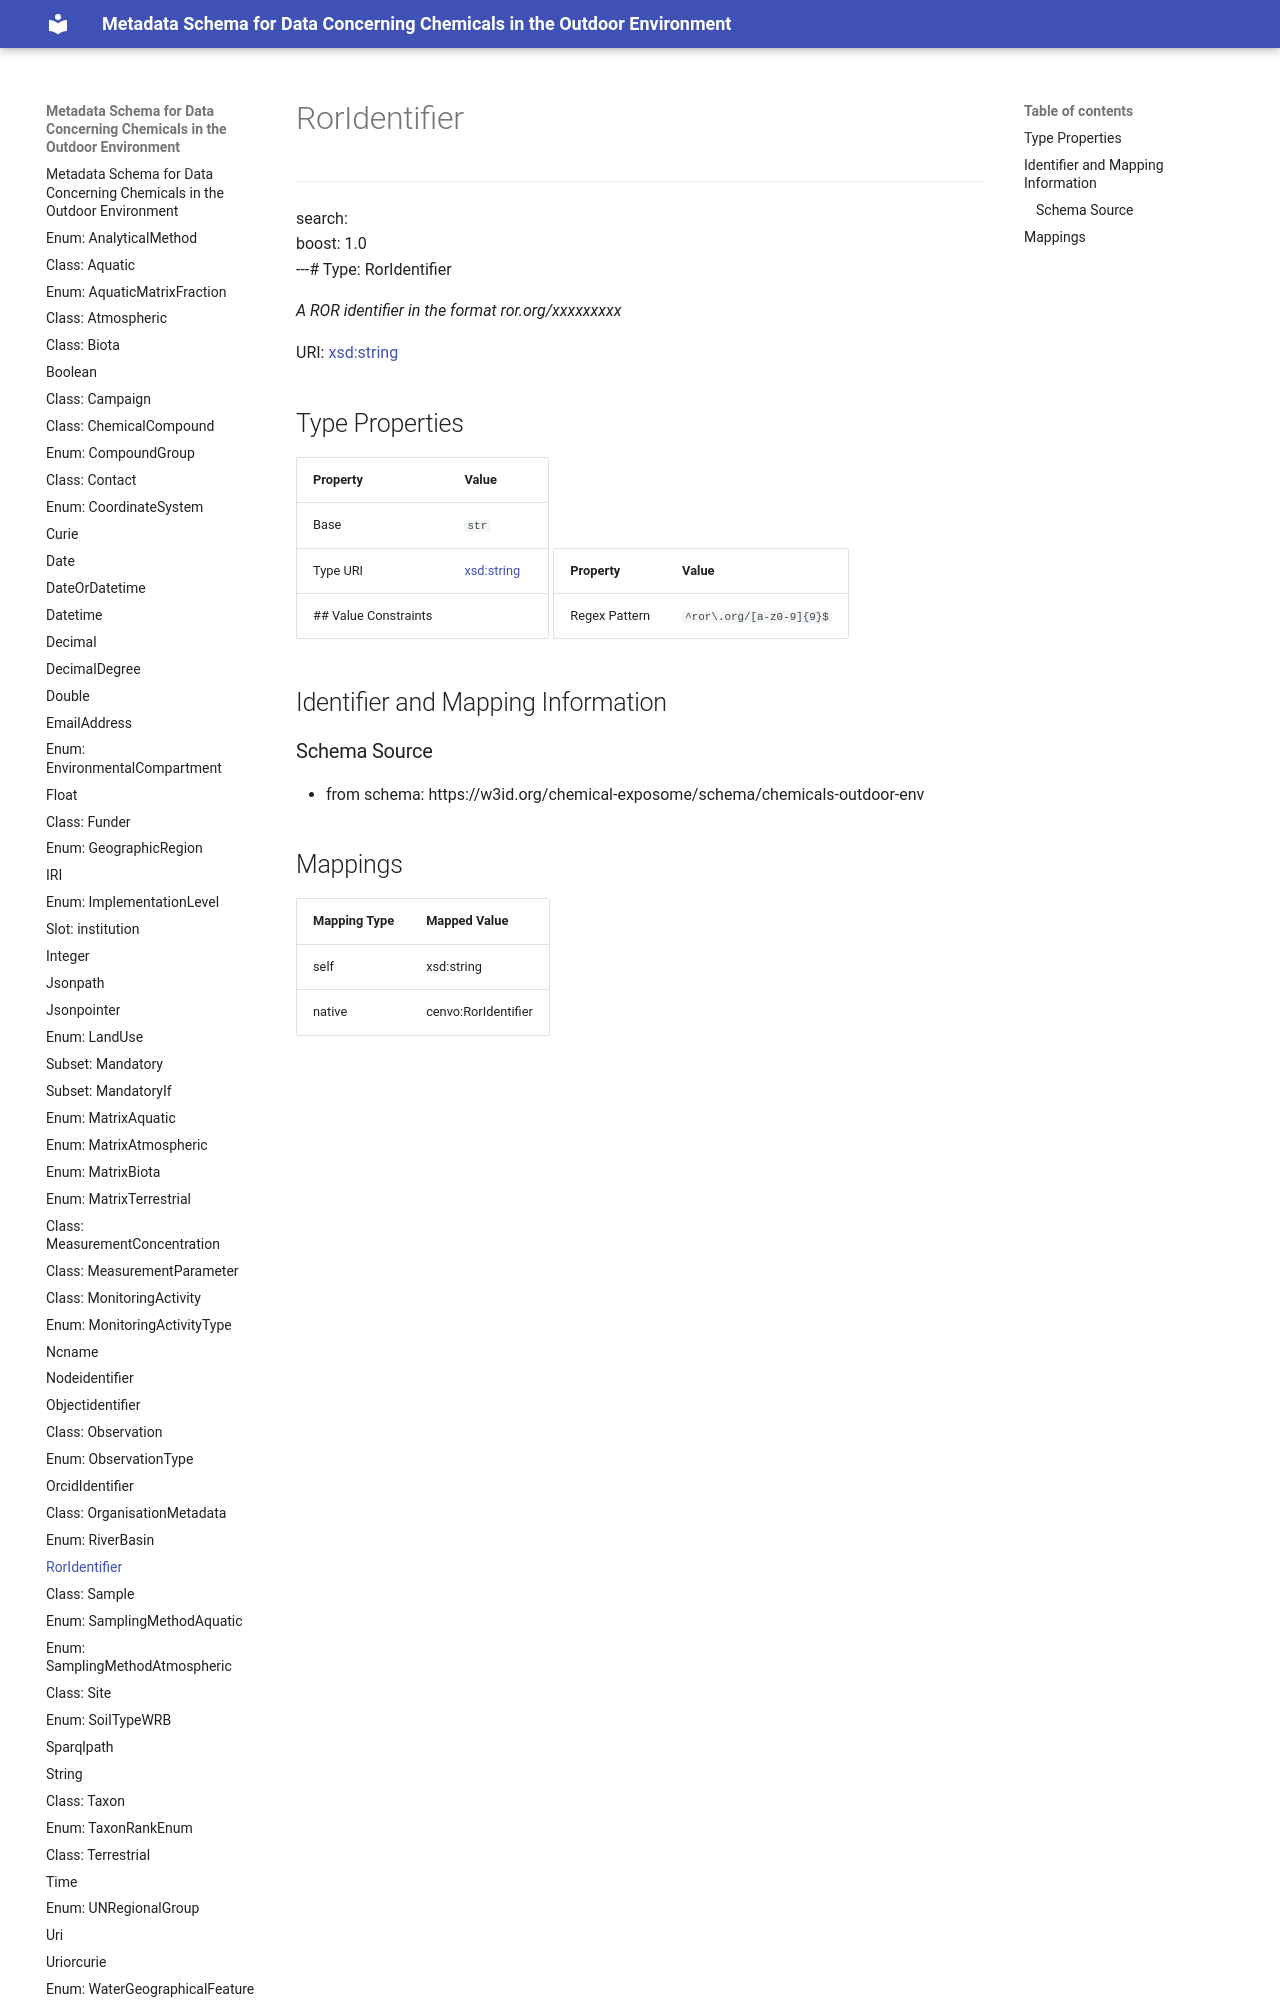

repository: eu-parc/schema_chemicalsOutdoorEnvironment · page: RorIdentifier/index.html · generator: mkdocs

---
search:
  boost: 1.0
---# Type: RorIdentifier 




_A ROR identifier in the format ror.org/xxxxxxxxx_



<div data-search-exclude markdown="1">

URI: [xsd:string](http://www.w3.org/2001/XMLSchema#string)
